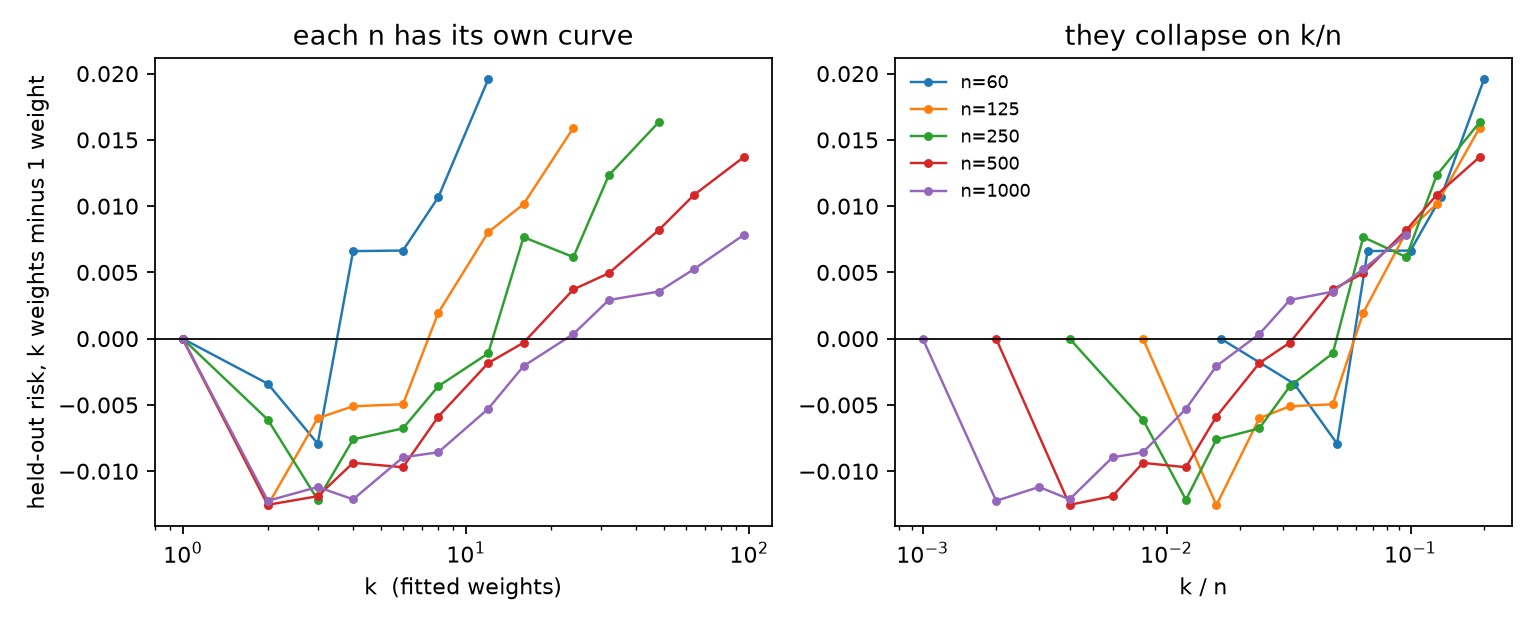

The file beside this chart, header and first rows:
n, k, kn, gain
60, 1, 0.01667, 0.0
60, 1, 0.01667, 0.0
60, 1, 0.01667, 0.0
60, 1, 0.01667, 0.0
60, 1, 0.01667, 0.0
60, 1, 0.01667, 0.0
60, 1, 0.01667, 0.0
60, 1, 0.01667, 0.0
60, 1, 0.01667, 0.0
60, 1, 0.01667, 0.0
60, 1, 0.01667, 0.0
60, 1, 0.01667, 0.0
60, 1, 0.01667, 0.0
60, 1, 0.01667, 0.0
60, 1, 0.01667, 0.0
60, 1, 0.01667, 0.0
60, 1, 0.01667, 0.0
60, 1, 0.01667, 0.0
60, 1, 0.01667, 0.0
60, 1, 0.01667, 0.0
60, 1, 0.01667, 0.0
60, 1, 0.01667, 0.0
60, 1, 0.01667, 0.0
60, 1, 0.01667, 0.0
60, 1, 0.01667, 0.0
60, 1, 0.01667, 0.0
60, 1, 0.01667, 0.0
60, 1, 0.01667, 0.0
60, 1, 0.01667, 0.0
60, 1, 0.01667, 0.0
60, 1, 0.01667, 0.0
60, 1, 0.01667, 0.0
60, 1, 0.01667, 0.0
60, 1, 0.01667, 0.0
60, 1, 0.01667, 0.0
60, 1, 0.01667, 0.0
60, 1, 0.01667, 0.0
60, 1, 0.01667, 0.0
60, 1, 0.01667, 0.0
60, 1, 0.01667, 0.0
60, 2, 0.03333, -0.05983
60, 2, 0.03333, 0.002338
60, 2, 0.03333, 0.01197
60, 2, 0.03333, 0.0001488
60, 2, 0.03333, -0.00537
60, 2, 0.03333, -0.002626
60, 2, 0.03333, 0.0007569
60, 2, 0.03333, 0.02244
60, 2, 0.03333, 0.01228
60, 2, 0.03333, 0.01166
60, 2, 0.03333, -0.007124
60, 2, 0.03333, -0.02682
60, 2, 0.03333, -0.009877
60, 2, 0.03333, 0.03068
60, 2, 0.03333, 0.01262
60, 2, 0.03333, -0.06743
60, 2, 0.03333, -0.0467
60, 2, 0.03333, 0.001708
60, 2, 0.03333, 0.008024
60, 2, 0.03333, -0.00316
... 2,060 more rows
